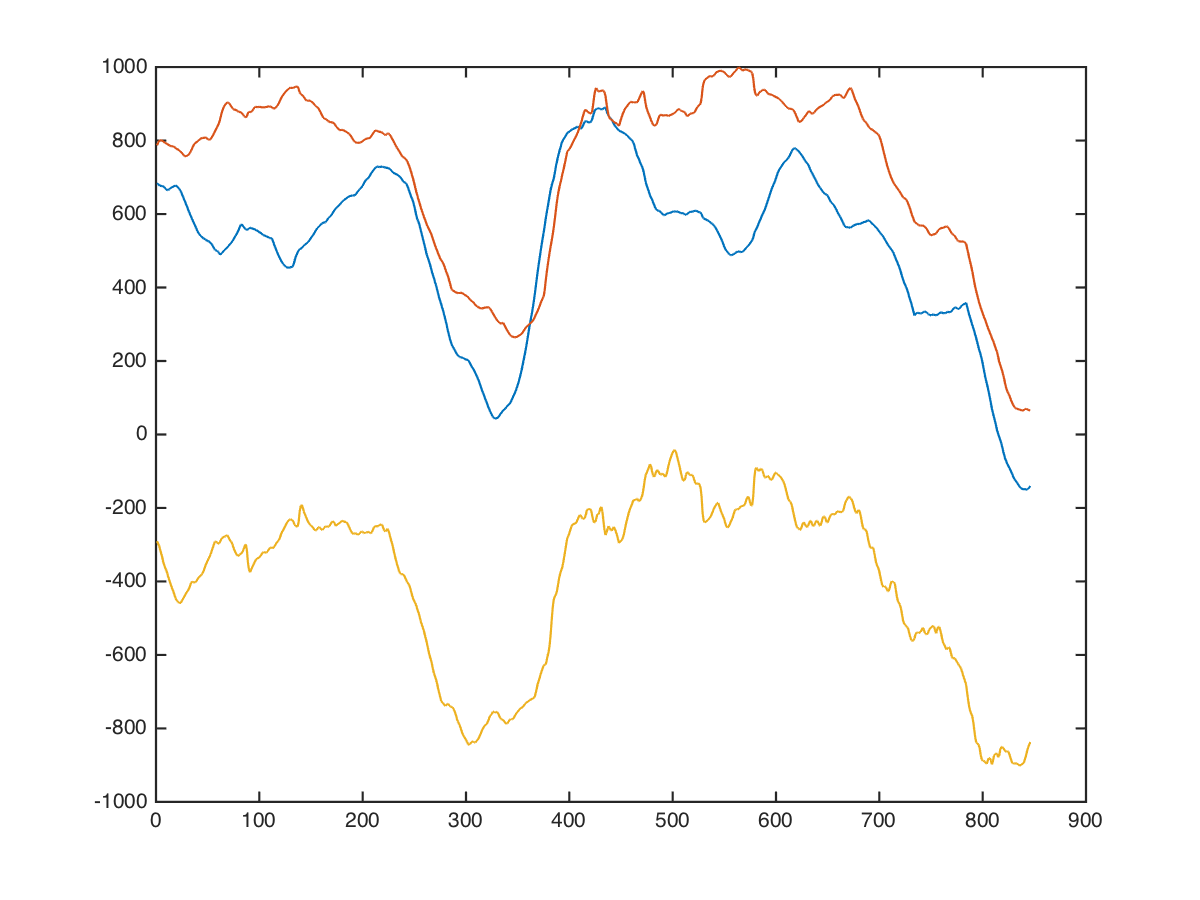

Source data for this figure (header and first rows):
x, x, , 0, 0, 784, 520, -248
x, x, , 0, 0, 763, 590, -252
x, x, , 0, 0, 737, 679, -256
x, x, , 0, 0, 747, 669, -262
x, x, , 0, 0, 754, 669, -256
x, x, , 0, 0, 760, 679, -242
x, x, , 0, 0, 751, 676, -146
x, x, , 0, 0, 744, 682, -60
x, x, , 0, 0, 744, 718, -20
x, x, , 0, 0, 772, 686, -57
x, x, , 0, 0, 800, 624, -129
x, x, , 0, 0, 720, 544, -219
x, x, , 0, 0, 652, 486, -279
x, x, , 0, 0, 598, 452, -309
x, x, , 0, 0, 624, 452, -326
x, x, , 0, 0, 646, 470, -328
x, x, , 0, 0, 642, 514, -304
x, x, , 0, 0, 626, 584, -236
x, x, , 0, 0, 618, 662, -165
x, x, , 0, 0, 724, 722, -215
x, x, , 0, 0, 768, 812, -245
x, x, , 0, 0, 754, 932, -255
x, x, , 0, 0, 756, 1016, -216
x, x, , 0, 0, 769, 1069, -186
x, x, , 0, 0, 799, 1059, -190
x, x, , 0, 0, 790, 1052, -262
x, x, , 0, 0, 763, 1044, -354
x, x, , 0, 0, 713, 1004, -368
x, x, , 0, 0, 663, 959, -358
x, x, , 0, 0, 613, 909, -324
x, x, , 0, 0, 586, 918, -324
x, x, , 0, 0, 574, 913, -340
x, x, , 0, 0, 594, 863, -380
x, x, , 0, 0, 618, 820, -368
x, x, , 0, 0, 642, 786, -332
x, x, , 0, 0, 668, 800, -298
x, x, , 0, 0, 690, 820, -180
x, x, , 0, 0, 710, 846, 20
x, x, , 0, 0, 690, 902, -140
x, x, , 0, 0, 676, 935, -286
x, x, , 0, 0, 692, 905, -306
x, x, , 0, 0, 675, 836, -368
x, x, , 0, 0, 647, 760, -432
x, x, , 0, 0, 637, 754, -358
x, x, , 0, 0, 630, 754, -380
x, x, , 0, 0, 624, 760, -500
x, x, , 0, 0, 602, 778, -566
x, x, , 0, 0, 596, 830, -588
x, x, , 0, 0, 636, 954, -524
x, x, , 0, 0, 620, 996, -522
x, x, , 0, 0, 586, 997, -544
x, x, , 0, 0, 612, 967, -538
x, x, , 0, 0, 634, 887, -606
x, x, , 0, 0, 654, 757, -746
x, x, , 0, 0, 714, 694, -774
x, x, , 0, 0, 751, 634, -778
x, x, , 0, 0, 721, 558, -758
x, x, , 0, 0, 638, 574, -570
x, x, , 0, 0, 552, 623, -344
x, x, , 0, 0, 638, 613, -430
x, x, , 0, 0, 705, 553, -547
... 835 more rows
